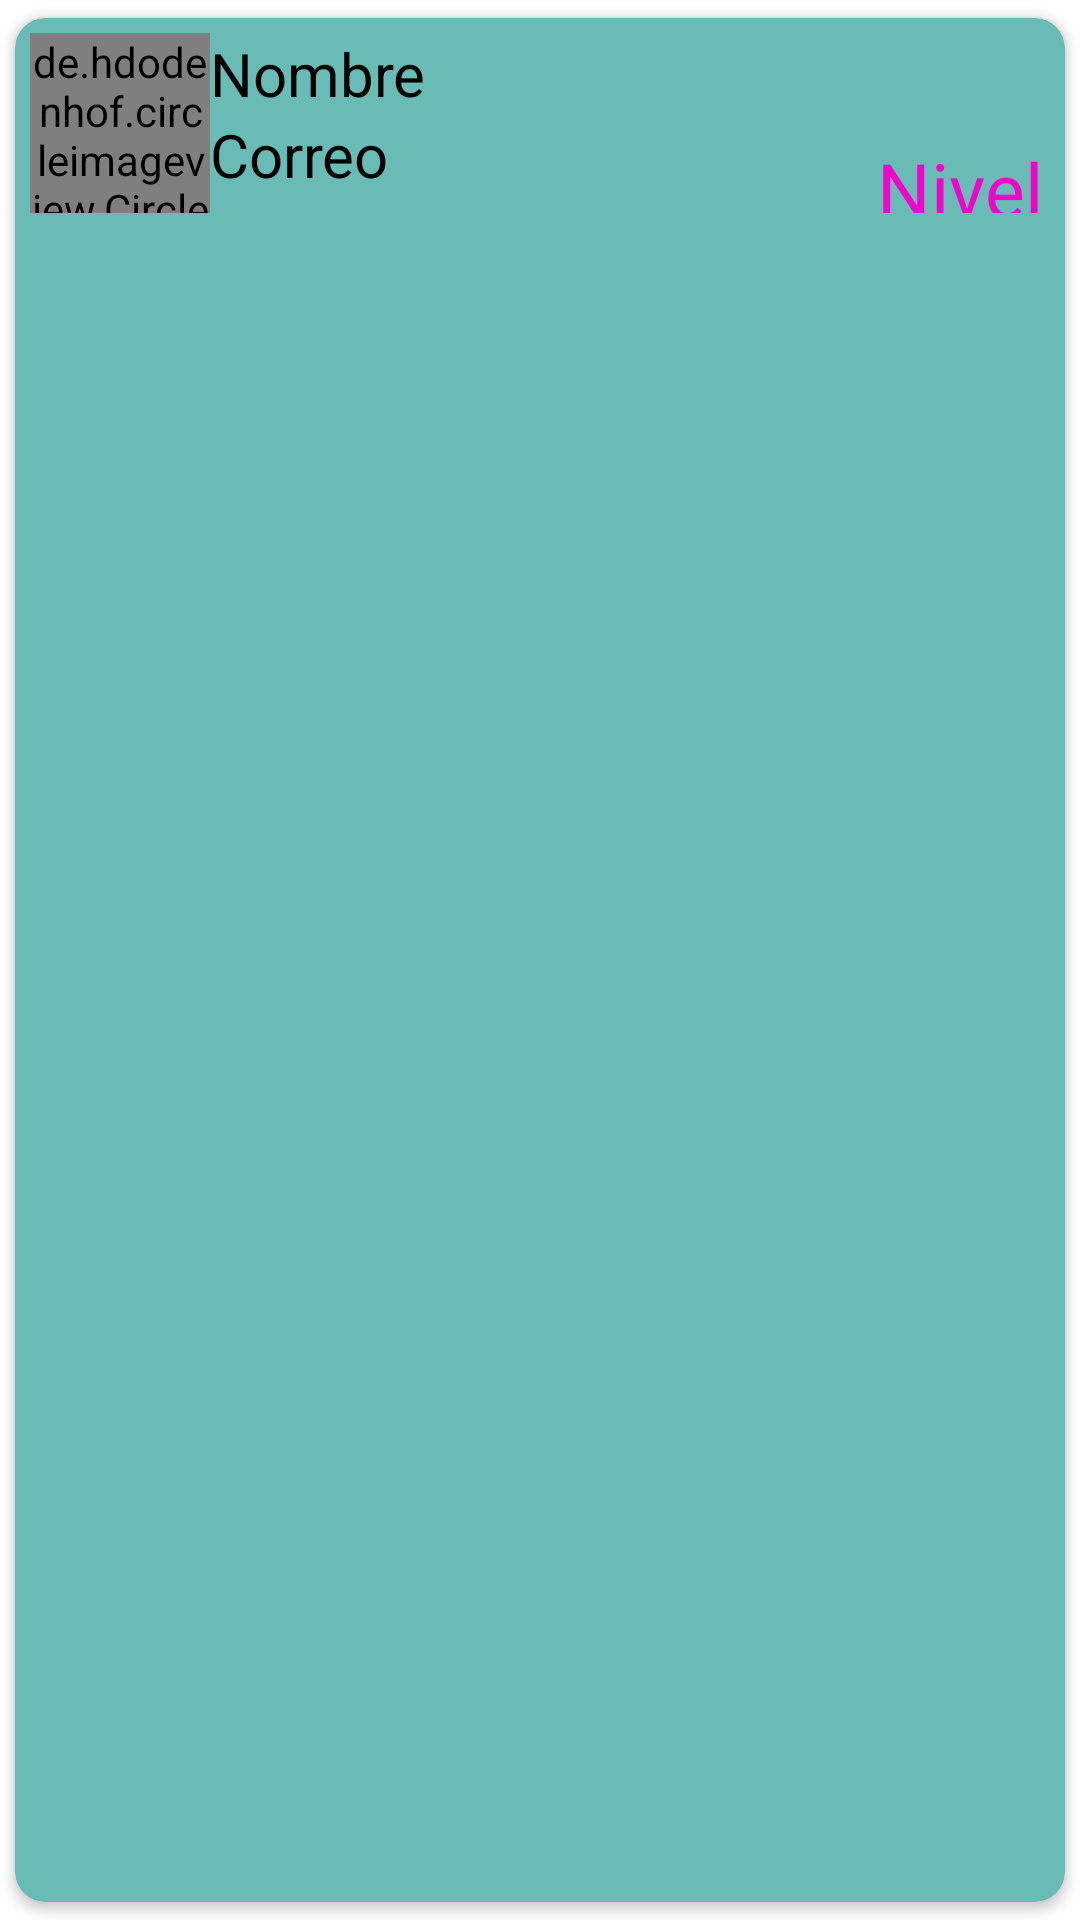

Write the Android layout XML for this screen, with the resource values it uses.
<!-- AndroidManifest.xml: application theme Theme.Plucky -->
<!-- res/layout/jugadores.xml -->
<?xml version="1.0" encoding="utf-8"?>
<androidx.cardview.widget.CardView

    android:clickable="true"
    android:focusable="true"
    android:foreground="?android:attr/selectableItemBackground"
    xmlns:android="http://schemas.android.com/apk/res/android"
    android:layout_width="match_parent"
    android:layout_height="wrap_content"
    android:backgroundTint="#69BCB6"
    app:cardUseCompatPadding="true"
    app:cardCornerRadius="10dp"
    android:elevation="2dp"
    app:contentPadding="5dp"
    xmlns:app="http://schemas.android.com/apk/res-auto">


    <androidx.appcompat.widget.LinearLayoutCompat
        android:id="@+id/jugadores"
        android:layout_width="match_parent"
        android:layout_height="wrap_content">

        <de.hdodenhof.circleimageview.CircleImageView
            android:id="@+id/imagenJugador"
            android:layout_width="60dp"
            android:layout_height="60dp"
            app:civ_circle_background_color="#E5D5B5" />



        <RelativeLayout
            android:layout_width="match_parent"
            android:layout_height="60dp">

            <androidx.appcompat.widget.LinearLayoutCompat
                android:layout_width="match_parent"
                android:layout_height="wrap_content"
                android:layout_marginRight="60dp"
                android:orientation="vertical">

                <TextView
                    android:id="@+id/nombreJugador"
                    android:layout_width="match_parent"
                    android:layout_height="wrap_content"
                    android:text="@string/nombreJugador"
                    android:textColor="#000000"
                    android:textSize="20sp" />

                <TextView
                    android:id="@+id/correoJugador"
                    android:layout_width="wrap_content"
                    android:layout_height="wrap_content"
                    android:text="@string/correoJugador"
                    android:textColor="#000000"
                    android:textSize="20sp" />
            </androidx.appcompat.widget.LinearLayoutCompat>

        <androidx.appcompat.widget.LinearLayoutCompat
            android:layout_width="60dp"
            android:layout_height="60dp"
            android:orientation="vertical"
            android:layout_alignParentRight="true"
            app:layout_anchorGravity="end|top">

            <ImageView
                android:layout_width="35dp"
                android:layout_height="35dp"
                android:layout_gravity="center_horizontal"
                android:src="@drawable/espada" />

            <TextView
                android:id="@+id/nivelJugador"
                android:layout_width="wrap_content"
                android:layout_height="wrap_content"
                android:layout_gravity="center_horizontal"
                android:text="@string/nivelJugador"
                android:textColor="#F205CB"
                android:textSize="25sp" />
        </androidx.appcompat.widget.LinearLayoutCompat>

        </RelativeLayout>




    </androidx.appcompat.widget.LinearLayoutCompat>


</androidx.cardview.widget.CardView>
<!-- resources referenced by this layout -->
<resources>
  <string name="correoJugador">Correo</string>
  <string name="nivelJugador">Nivel</string>
  <string name="nombreJugador">Nombre</string>
  <style name="Theme.Plucky" parent="Theme.MaterialComponents.DayNight.NoActionBar">
          
          <item name="colorPrimary">#F2BD1D</item>
          <item name="colorPrimaryVariant">#88ACCF</item>
          <item name="colorOnPrimary">@color/white</item>
          
          <item name="colorSecondary">@color/teal_200</item>
          <item name="colorSecondaryVariant">#88ACCF</item>
          <item name="colorOnSecondary">@color/black</item>
          
          <item name="android:statusBarColor" tools:targetApi="l">?attr/colorPrimaryVariant</item>
          
      </style>
  <color name="white">#FFFFFFFF</color>
  <color name="teal_200">#FF03DAC5</color>
  <color name="black">#FF000000</color>
</resources>
